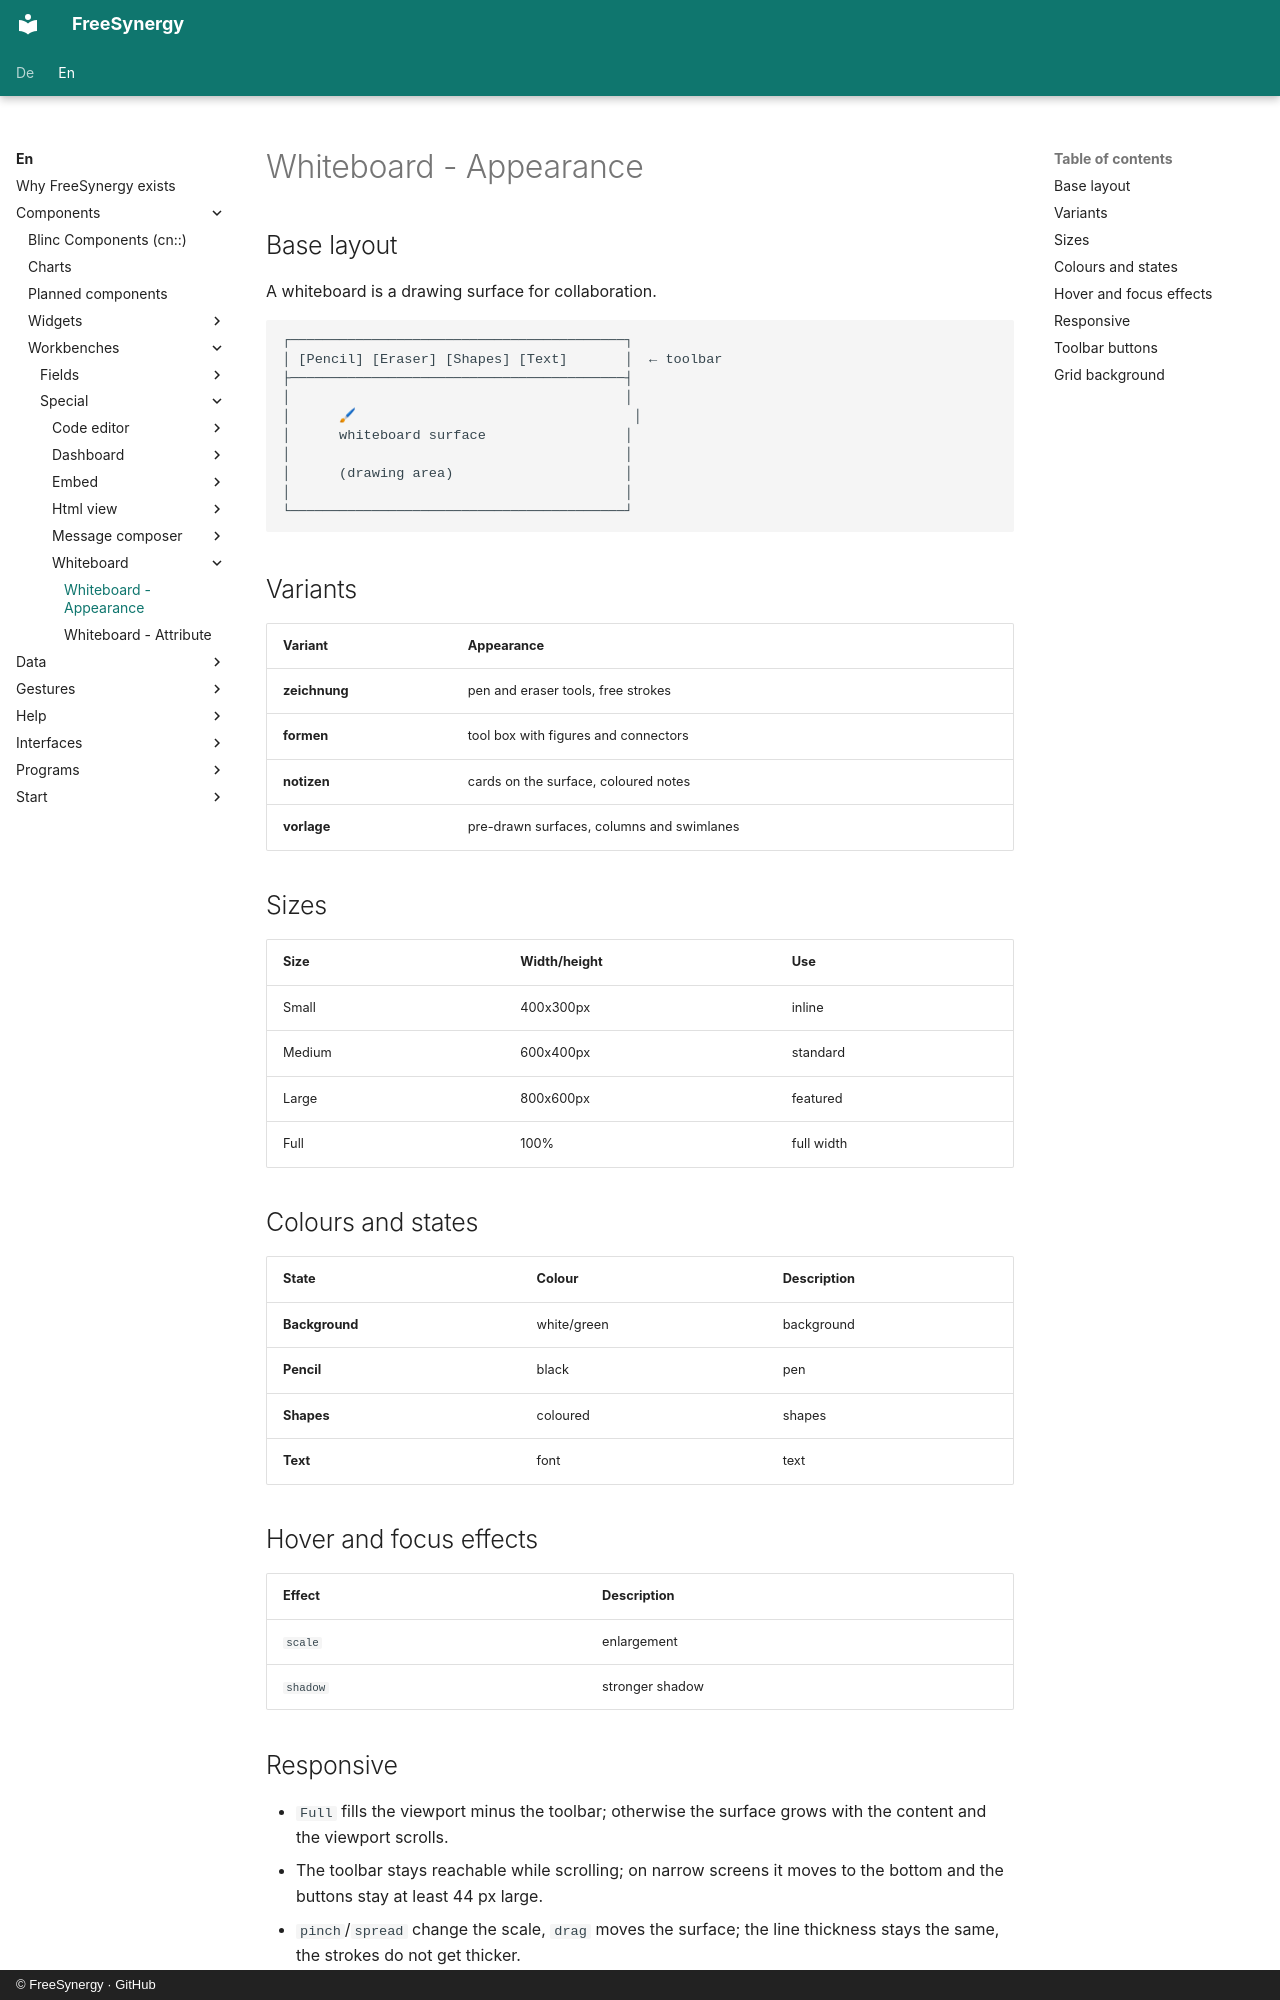

repository: FreeSynergy/fs-documentation · page: en/components/workbenches/special/whiteboard/appearance/index.html · generator: mkdocs · copyright: © FreeSynergy · GitHub

# Whiteboard - Appearance

## Base layout
A whiteboard is a drawing surface for collaboration.

```
┌─────────────────────────────────────────┐
│ [Pencil] [Eraser] [Shapes] [Text]       │  ← toolbar
├─────────────────────────────────────────┤
│                                         │
│      🖌                                  │
│      whiteboard surface                 │
│                                         │
│      (drawing area)                     │
│                                         │
└─────────────────────────────────────────┘
```

## Variants

| Variant | Appearance |
|---------|------------|
| **zeichnung** | pen and eraser tools, free strokes |
| **formen** | tool box with figures and connectors |
| **notizen** | cards on the surface, coloured notes |
| **vorlage** | pre-drawn surfaces, columns and swimlanes |

## Sizes

| Size | Width/height | Use |
|------|--------------|-------------|
| Small | 400x300px | inline |
| Medium | 600x400px | standard |
| Large | 800x600px | featured |
| Full | 100% | full width |

## Colours and states

| State | Colour | Description |
|--------------|-------------|----------------------|
| **Background** | white/green | background |
| **Pencil** | black | pen |
| **Shapes** | coloured | shapes |
| **Text** | font | text |

## Hover and focus effects

| Effect | Description |
|--------|-------------|
| `scale` | enlargement |
| `shadow` | stronger shadow |
